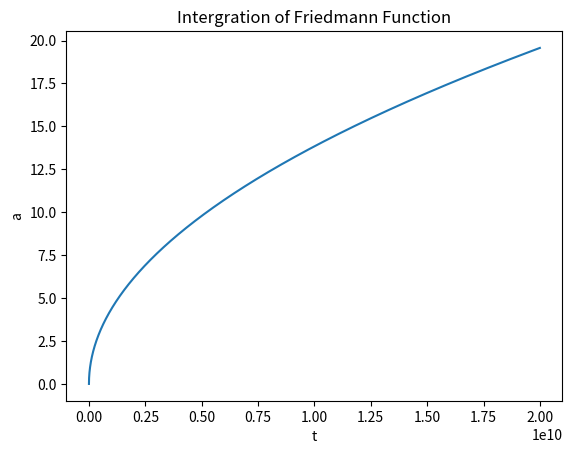

Recreate this plot in Python.
import math
from numpy import arange
from matplotlib import pyplot as plt 
from scipy import integrate
def F(a):
    return math.sqrt(1.5*0.0001/(a**2)+1/a)*67.66*365*24*60*60/(3.26*9.46*((10)**(12))) #simplified Friedmann Function

sta = 1 #starting time
en = 2*((10)**(10)) #ending time
N =50000#step number
h = (en-sta)/N

tpoints = arange(sta,en,h) 
apoints = []

for x in tpoints: 
    v, err = integrate.quad(F, sta, x) #intergration
    apoints.append(v)

plt.title("Intergration of Friedmann Function") 
plt.xlabel("t") 
plt.ylabel("a") 
plt.plot(tpoints, apoints)
plt.show()
